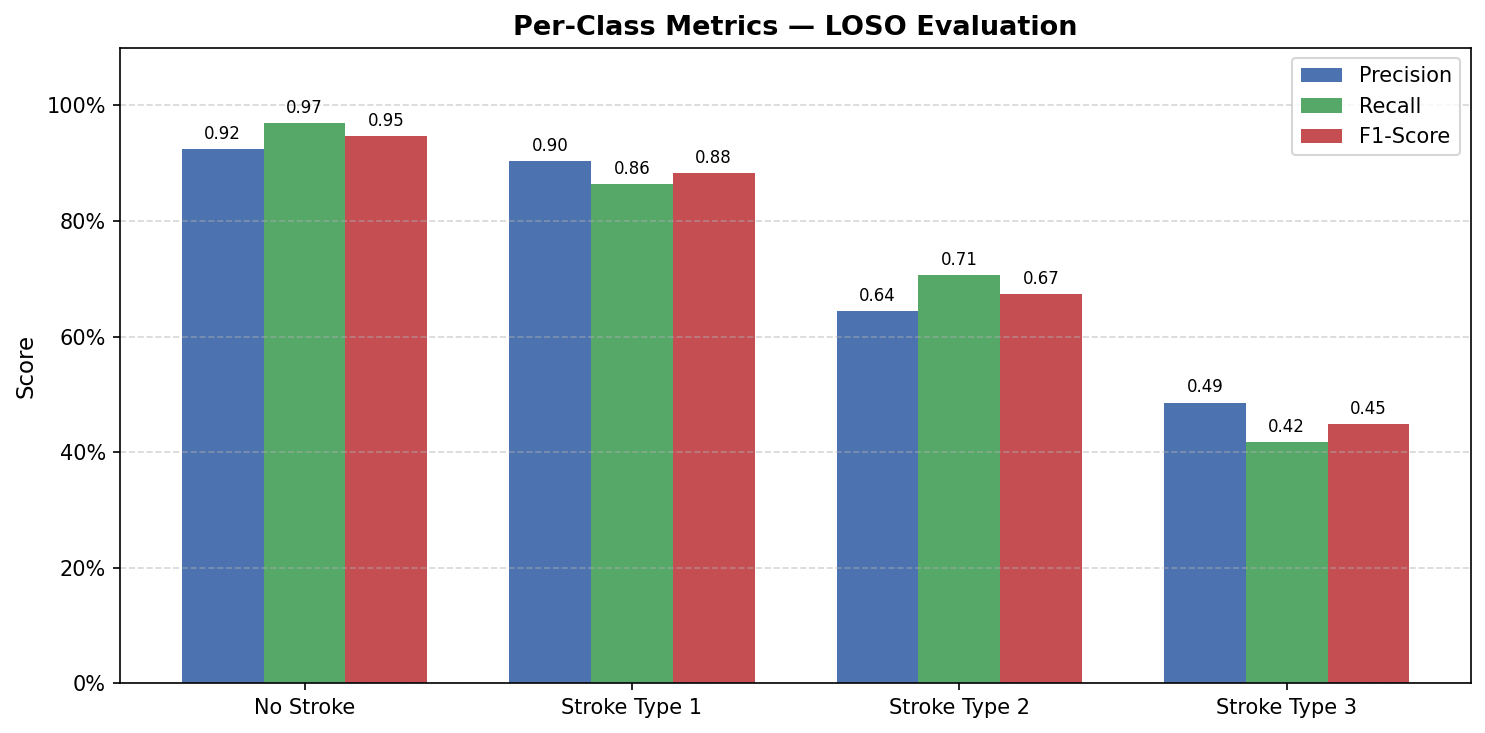

Source data for this figure (header and first rows):
Class, Precision, Recall, F1-Score, Support
No Stroke, 0.9246, 0.9696, 0.9465, 23500
Stroke Type 1, 0.9033, 0.8637, 0.8831, 39000
Stroke Type 2, 0.6435, 0.7061, 0.6733, 22950
Stroke Type 3, 0.4855, 0.4173, 0.4488, 11900
